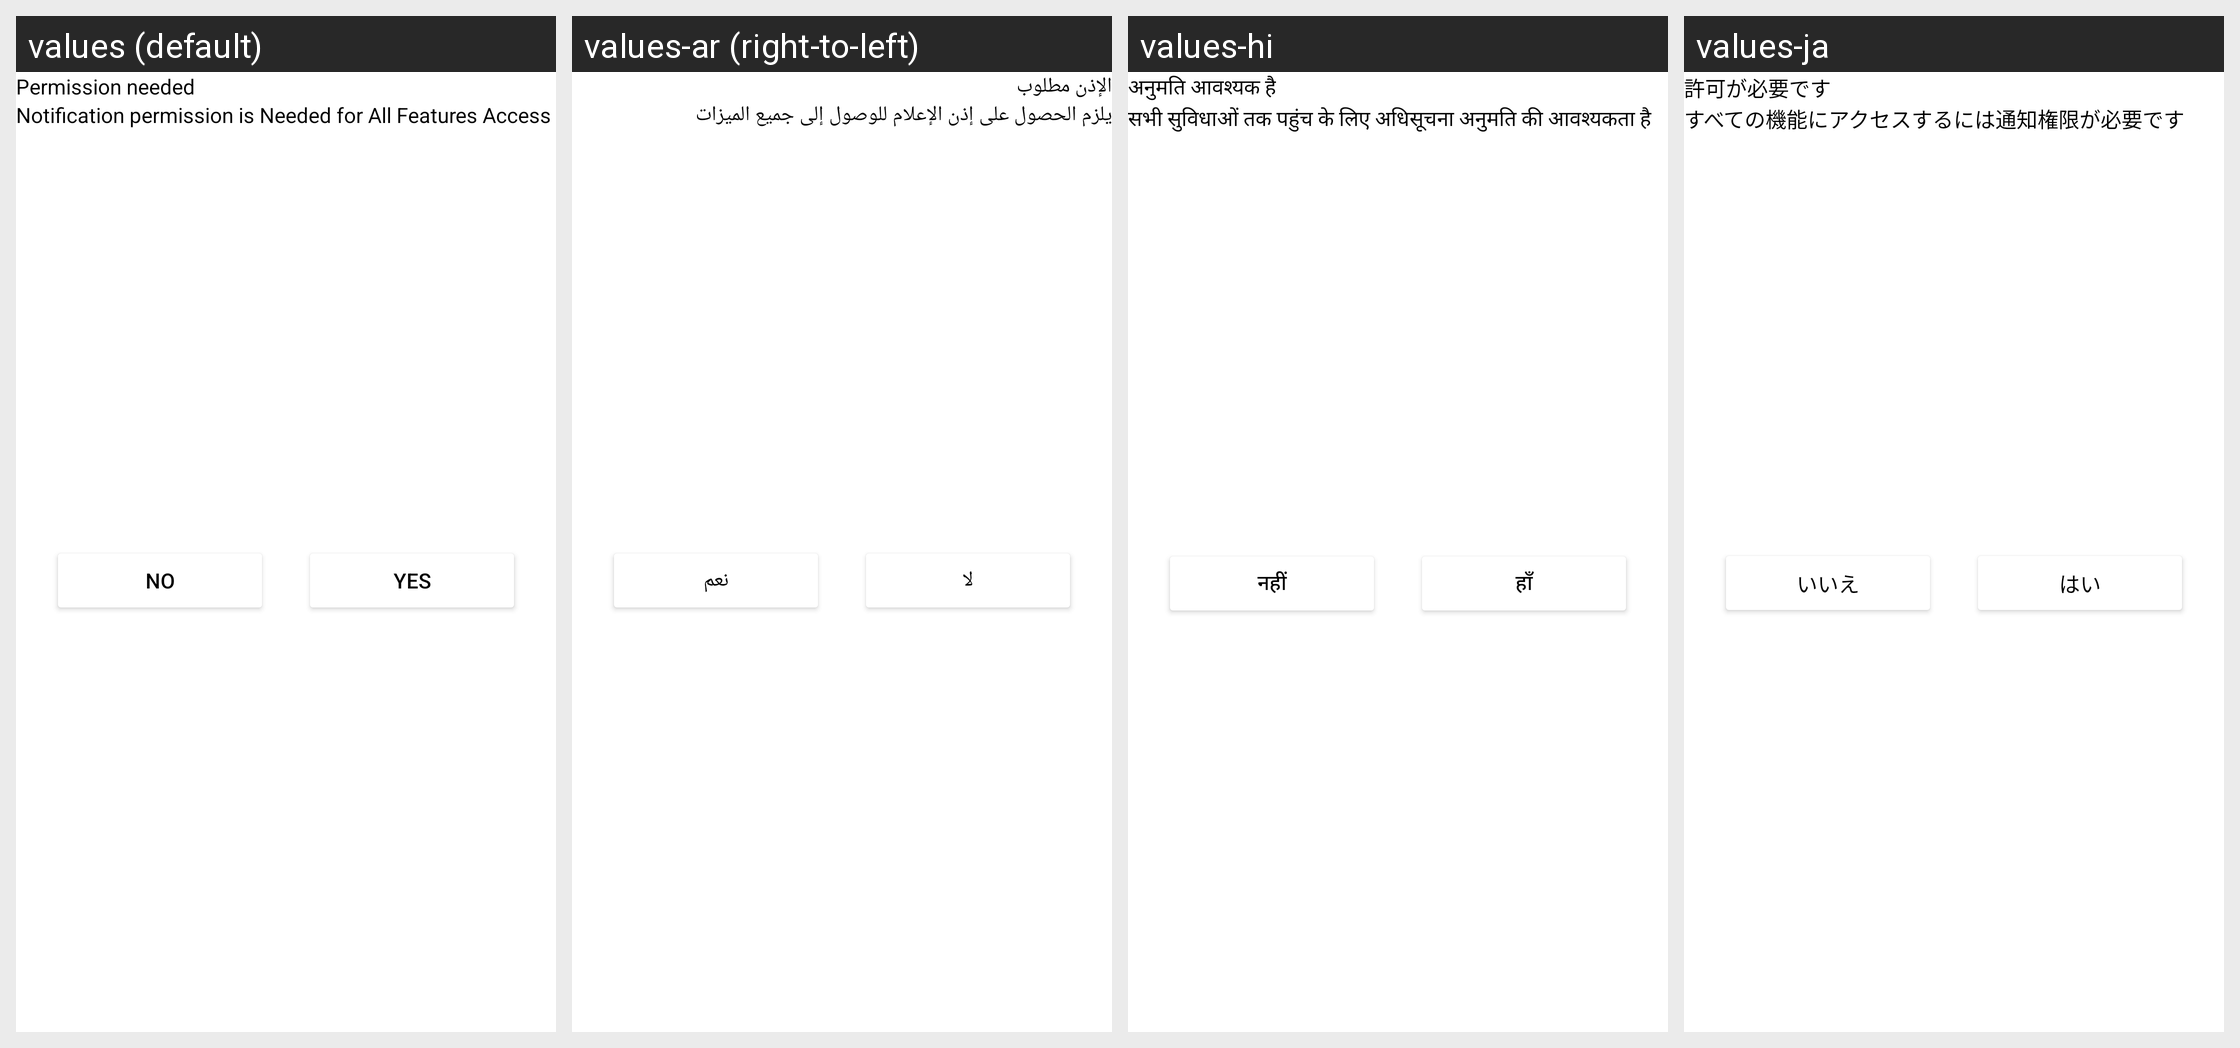

This grid shows one Android layout under several languages. Give, for every string resource on the screen, its name, the default text and each shown locale's text.
Android screen res/layout/notification_dialog.xml rendered under 4 locales, left to right: values (default), values-ar (right-to-left), values-hi, values-ja. Device: Nexus 5 (rendered at 1080×1920; each locale shown at half size, 540×960, under a caption strip naming it); theme Theme.AntiTheifProject.
Other locales in the repository, not shown: values-de, values-es, values-fr, values-nl.
Strings drawn on this screen, with the default value and each locale's value (text and hints the layout hard-codes, and strings that could not be matched under every locale, appear in the picture but are not listed):

permission_needed
  values: Permission needed
  values-ar: الإذن مطلوب
  values-hi: अनुमति आवश्यक है
  values-ja: 許可が必要です

notification_permission
  values: Notification permission is Needed for All Features Access
  values-ar: يلزم الحصول على إذن الإعلام للوصول إلى جميع الميزات
  values-hi: सभी सुविधाओं तक पहुंच के लिए अधिसूचना अनुमति की आवश्यकता है
  values-ja: すべての機能にアクセスするには通知権限が必要です

no
  values: No
  values-ar: لا
  values-hi: नहीं
  values-ja: いいえ

yes
  values: Yes
  values-ar: نعم
  values-hi: हाँ
  values-ja: はい
